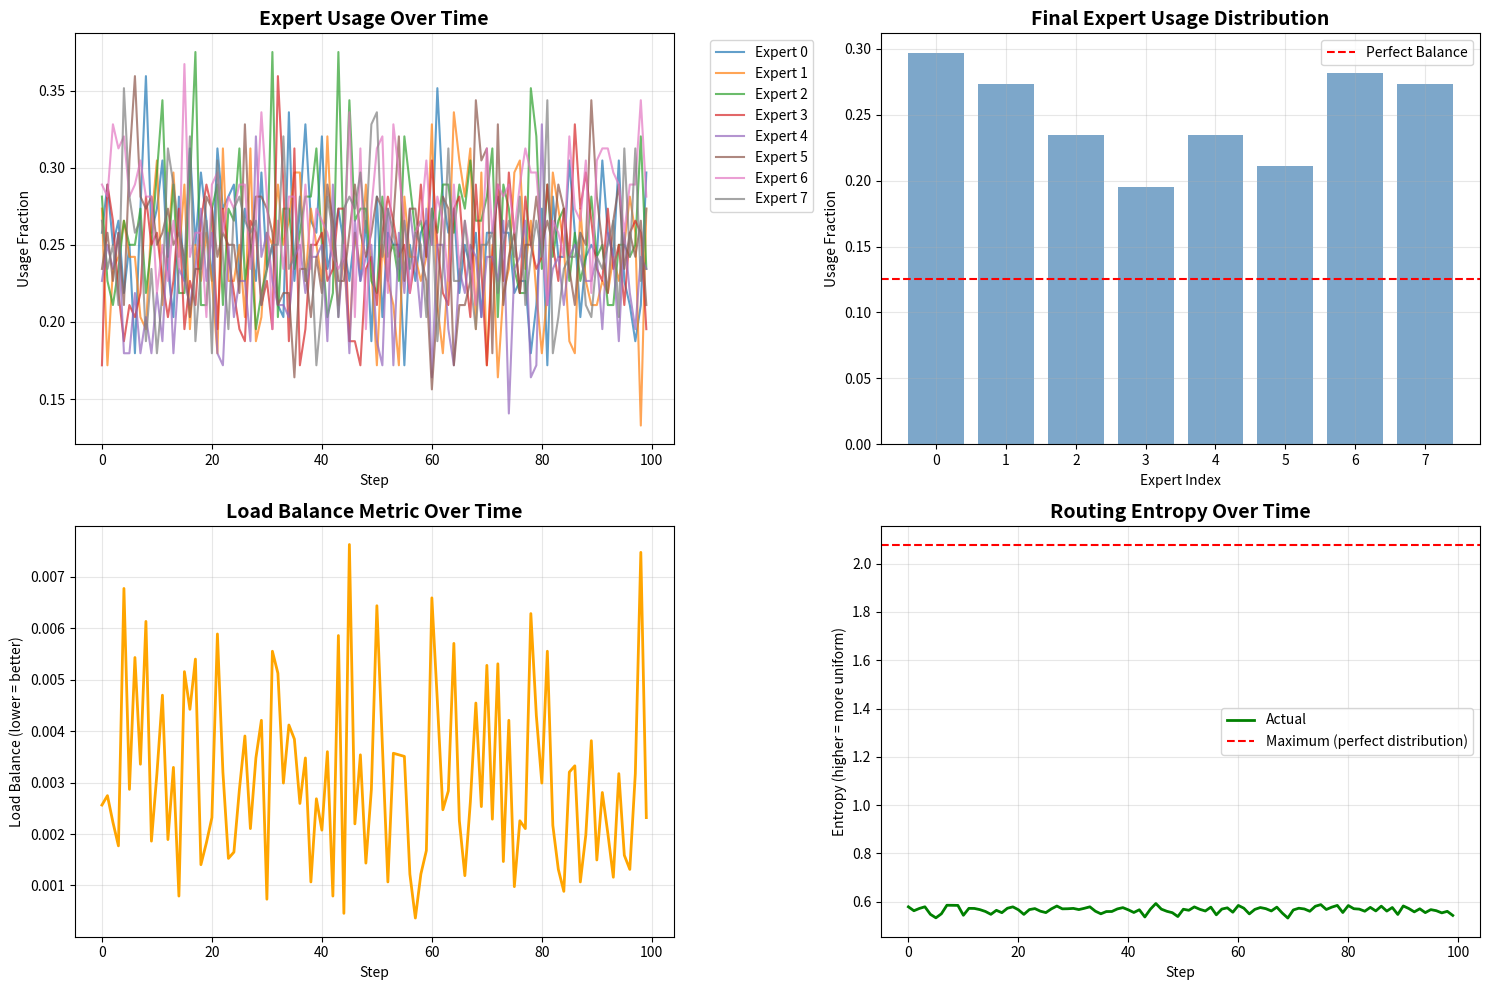

Python code for this plot: (Note: this script raises an exception after producing the figure.)
"""
Mixture of Experts (MoE) - Complete Implementation
===================================================

This file contains:
1. Basic MoE implementation (soft and hard routing)
2. Top-k sparse routing with load balancing
3. Switch Transformer (top-1 routing)
4. Expert Choice routing
5. Load balancing mechanisms
6. Training utilities and visualizations
7. Performance analysis

"""

import numpy as np
import math
from typing import List, Tuple, Optional, Dict
import matplotlib
matplotlib.use('Agg')
import matplotlib.pyplot as plt

# ============================================================================
# PART 1: EXPERT NETWORKS
# ============================================================================

class Expert:
    """
    Single expert network (feedforward network).
    
    Each expert is a 2-layer FFN with activation.
    """
    
    def __init__(self, d_model: int, d_ff: int, activation: str = 'relu', seed: int = None):
        """
        Initialize expert.
        
        Args:
            d_model: Model dimension
            d_ff: Feedforward dimension
            activation: Activation function ('relu', 'gelu')
            seed: Random seed
        """
        if seed is not None:
            np.random.seed(seed)
        
        self.d_model = d_model
        self.d_ff = d_ff
        self.activation = activation
        
        # Initialize weights
        scale_1 = np.sqrt(2.0 / d_model)
        scale_2 = np.sqrt(2.0 / d_ff)
        
        self.W1 = np.random.randn(d_ff, d_model) * scale_1
        self.b1 = np.zeros(d_ff)
        
        self.W2 = np.random.randn(d_model, d_ff) * scale_2
        self.b2 = np.zeros(d_model)
    
    def forward(self, x: np.ndarray) -> np.ndarray:
        """
        Forward pass through expert.
        
        Args:
            x: Input (..., d_model)
            
        Returns:
            Output (..., d_model)
        """
        # First layer
        h = np.dot(x, self.W1.T) + self.b1
        
        # Activation
        if self.activation == 'relu':
            h = np.maximum(0, h)
        elif self.activation == 'gelu':
            h = self._gelu(h)
        
        # Second layer
        y = np.dot(h, self.W2.T) + self.b2
        
        return y
    
    def _gelu(self, x: np.ndarray) -> np.ndarray:
        """GELU activation (approximation)."""
        return 0.5 * x * (1 + np.tanh(np.sqrt(2 / np.pi) * (x + 0.044715 * x**3)))


# ============================================================================
# PART 2: ROUTING MECHANISMS
# ============================================================================

class Router:
    """
    Gating network that routes inputs to experts.
    """
    
    def __init__(self, d_model: int, num_experts: int, seed: int = None):
        """
        Initialize router.
        
        Args:
            d_model: Model dimension
            num_experts: Number of experts
            seed: Random seed
        """
        if seed is not None:
            np.random.seed(seed)
        
        self.d_model = d_model
        self.num_experts = num_experts
        
        # Router weights
        scale = np.sqrt(2.0 / d_model)
        self.W = np.random.randn(num_experts, d_model) * scale
        self.b = np.zeros(num_experts)
    
    def forward(self, x: np.ndarray) -> np.ndarray:
        """
        Compute router logits.
        
        Args:
            x: Input (batch, seq_len, d_model)
            
        Returns:
            logits: (batch, seq_len, num_experts)
        """
        logits = np.dot(x, self.W.T) + self.b
        return logits
    
    def get_gates(self, logits: np.ndarray) -> np.ndarray:
        """
        Convert logits to gating weights via softmax.
        
        Args:
            logits: (batch, seq_len, num_experts)
            
        Returns:
            gates: (batch, seq_len, num_experts)
        """
        # Softmax
        exp_logits = np.exp(logits - np.max(logits, axis=-1, keepdims=True))
        gates = exp_logits / np.sum(exp_logits, axis=-1, keepdims=True)
        return gates


class NoisyTopKRouter(Router):
    """
    Router with noise for exploration and top-k selection.
    """
    
    def __init__(self, d_model: int, num_experts: int, k: int = 2, 
                 noise_std: float = 1.0, seed: int = None):
        """
        Initialize noisy top-k router.
        
        Args:
            d_model: Model dimension
            num_experts: Number of experts
            k: Number of experts to select
            noise_std: Standard deviation of noise
            seed: Random seed
        """
        super().__init__(d_model, num_experts, seed)
        self.k = k
        self.noise_std = noise_std
    
    def forward_with_noise(self, x: np.ndarray, training: bool = True) -> Tuple[np.ndarray, np.ndarray]:
        """
        Forward with optional noise.
        
        Args:
            x: Input (batch, seq_len, d_model)
            training: Whether in training mode
            
        Returns:
            logits: Router logits
            top_k_indices: Indices of top-k experts
        """
        # Compute base logits
        logits = super().forward(x)
        
        # Add noise during training
        if training and self.noise_std > 0:
            noise = np.random.randn(*logits.shape) * self.noise_std
            logits = logits + noise
        
        # Select top-k
        top_k_indices = np.argsort(logits, axis=-1)[..., -self.k:]
        
        return logits, top_k_indices
    
    def get_sparse_gates(self, logits: np.ndarray, top_k_indices: np.ndarray) -> np.ndarray:
        """
        Get sparse gating weights (only top-k non-zero).
        
        Args:
            logits: Router logits
            top_k_indices: Indices of top-k experts
            
        Returns:
            sparse_gates: (batch, seq_len, num_experts)
        """
        batch, seq_len, num_experts = logits.shape
        
        # Create mask for top-k
        mask = np.zeros_like(logits)
        for b in range(batch):
            for s in range(seq_len):
                mask[b, s, top_k_indices[b, s]] = 1
        
        # Apply mask and renormalize
        masked_logits = logits * mask + (1 - mask) * (-1e9)
        gates = self.get_gates(masked_logits)
        
        return gates


# ============================================================================
# PART 3: MIXTURE OF EXPERTS LAYERS
# ============================================================================

class MixtureOfExperts:
    """
    Basic Mixture of Experts layer with soft routing.
    """
    
    def __init__(self, d_model: int, d_ff: int, num_experts: int, seed: int = 42):
        """
        Initialize MoE layer.
        
        Args:
            d_model: Model dimension
            d_ff: Feedforward dimension
            num_experts: Number of experts
            seed: Random seed
        """
        self.d_model = d_model
        self.d_ff = d_ff
        self.num_experts = num_experts
        
        # Create experts
        self.experts = [Expert(d_model, d_ff, seed=seed+i) for i in range(num_experts)]
        
        # Create router
        self.router = Router(d_model, num_experts, seed=seed)
    
    def forward(self, x: np.ndarray) -> Tuple[np.ndarray, Dict]:
        """
        Forward pass with soft routing (all experts used).
        
        Args:
            x: Input (batch, seq_len, d_model)
            
        Returns:
            output: (batch, seq_len, d_model)
            stats: Dictionary with routing statistics
        """
        batch, seq_len, d_model = x.shape
        
        # Get routing weights
        logits = self.router.forward(x)
        gates = self.router.get_gates(logits)  # (batch, seq_len, num_experts)
        
        # Compute output from each expert
        expert_outputs = []
        for i, expert in enumerate(self.experts):
            expert_out = expert.forward(x)  # (batch, seq_len, d_model)
            expert_outputs.append(expert_out)
        
        expert_outputs = np.stack(expert_outputs, axis=-2)  # (batch, seq_len, num_experts, d_model)
        
        # Weighted combination
        output = np.sum(gates[..., np.newaxis] * expert_outputs, axis=-2)
        
        # Compute statistics
        stats = {
            'gates': gates,
            'expert_usage': np.mean(gates, axis=(0, 1)),  # Average usage per expert
            'routing_entropy': self._compute_entropy(gates)
        }
        
        return output, stats
    
    def _compute_entropy(self, gates: np.ndarray) -> float:
        """Compute average routing entropy."""
        eps = 1e-8
        entropy = -np.sum(gates * np.log(gates + eps), axis=-1)
        return np.mean(entropy)


class SparseMixtureOfExperts:
    """
    Sparse MoE with top-k routing.
    """
    
    def __init__(self, d_model: int, d_ff: int, num_experts: int, 
                 k: int = 2, capacity_factor: float = 1.25, seed: int = 42):
        """
        Initialize sparse MoE.
        
        Args:
            d_model: Model dimension
            d_ff: Feedforward dimension
            num_experts: Number of experts
            k: Top-k experts to use
            capacity_factor: Capacity multiplier
            seed: Random seed
        """
        self.d_model = d_model
        self.d_ff = d_ff
        self.num_experts = num_experts
        self.k = k
        self.capacity_factor = capacity_factor
        
        # Create experts
        self.experts = [Expert(d_model, d_ff, seed=seed+i) for i in range(num_experts)]
        
        # Create router
        self.router = NoisyTopKRouter(d_model, num_experts, k=k, seed=seed)
    
    def forward(self, x: np.ndarray, training: bool = True) -> Tuple[np.ndarray, Dict]:
        """
        Forward pass with sparse top-k routing.
        
        Args:
            x: Input (batch, seq_len, d_model)
            training: Training mode
            
        Returns:
            output: (batch, seq_len, d_model)
            stats: Routing statistics
        """
        batch, seq_len, d_model = x.shape
        
        # Get top-k routing
        logits, top_k_indices = self.router.forward_with_noise(x, training=training)
        gates = self.router.get_sparse_gates(logits, top_k_indices)
        
        # Compute capacity
        num_tokens = batch * seq_len
        capacity = int((num_tokens * self.k / self.num_experts) * self.capacity_factor)
        
        # Route tokens to experts (simplified without actual capacity enforcement)
        output = np.zeros_like(x)
        
        for i, expert in enumerate(self.experts):
            # Find tokens routed to this expert
            mask = (top_k_indices == i).any(axis=-1)  # (batch, seq_len)
            
            if mask.any():
                # Get tokens for this expert
                expert_input = x[mask]
                
                # Process through expert
                expert_output = expert.forward(expert_input)
                
                # Get gates for these tokens
                expert_gates = gates[mask, i:i+1]
                
                # Add weighted output
                output[mask] += expert_gates * expert_output
        
        # Compute statistics
        expert_counts = np.array([np.sum((top_k_indices == i).any(axis=-1)) for i in range(self.num_experts)])
        
        stats = {
            'gates': gates,
            'expert_counts': expert_counts,
            'expert_usage': expert_counts / num_tokens,
            'load_balance': self._compute_load_balance(expert_counts),
            'routing_entropy': self._compute_entropy(gates)
        }
        
        return output, stats
    
    def _compute_load_balance(self, counts: np.ndarray) -> float:
        """Compute load balance metric (lower is better)."""
        fractions = counts / np.sum(counts)
        ideal = 1.0 / self.num_experts
        balance = np.sum((fractions - ideal) ** 2)
        return balance
    
    def _compute_entropy(self, gates: np.ndarray) -> float:
        """Compute average routing entropy."""
        eps = 1e-8
        entropy = -np.sum(gates * np.log(gates + eps), axis=-1)
        return np.mean(entropy)


class SwitchTransformer:
    """
    Switch Transformer with top-1 routing.
    """
    
    def __init__(self, d_model: int, d_ff: int, num_experts: int, seed: int = 42):
        """
        Initialize Switch Transformer layer.
        
        Args:
            d_model: Model dimension
            d_ff: Feedforward dimension
            num_experts: Number of experts
            seed: Random seed
        """
        self.d_model = d_model
        self.d_ff = d_ff
        self.num_experts = num_experts
        
        # Create experts
        self.experts = [Expert(d_model, d_ff, seed=seed+i) for i in range(num_experts)]
        
        # Create router
        self.router = Router(d_model, num_experts, seed=seed)
    
    def forward(self, x: np.ndarray) -> Tuple[np.ndarray, Dict]:
        """
        Forward pass with top-1 routing.
        
        Args:
            x: Input (batch, seq_len, d_model)
            
        Returns:
            output: (batch, seq_len, d_model)
            stats: Routing statistics
        """
        batch, seq_len, d_model = x.shape
        
        # Get routing
        logits = self.router.forward(x)
        expert_indices = np.argmax(logits, axis=-1)  # (batch, seq_len)
        
        # Process through selected experts
        output = np.zeros_like(x)
        
        for i in range(self.num_experts):
            # Find tokens for this expert
            mask = (expert_indices == i)
            
            if mask.any():
                expert_input = x[mask]
                expert_output = self.experts[i].forward(expert_input)
                output[mask] = expert_output
        
        # Compute statistics
        expert_counts = np.array([np.sum(expert_indices == i) for i in range(self.num_experts)])
        
        stats = {
            'expert_indices': expert_indices,
            'expert_counts': expert_counts,
            'expert_usage': expert_counts / (batch * seq_len),
            'load_balance': self._compute_load_balance(expert_counts)
        }
        
        return output, stats
    
    def _compute_load_balance(self, counts: np.ndarray) -> float:
        """Compute load balance metric."""
        fractions = counts / np.sum(counts)
        ideal = 1.0 / self.num_experts
        balance = np.sum((fractions - ideal) ** 2)
        return balance


# ============================================================================
# PART 4: LOAD BALANCING
# ============================================================================

def compute_load_balancing_loss(gates: np.ndarray, expert_indices: np.ndarray, 
                                num_experts: int) -> float:
    """
    Compute auxiliary load balancing loss.
    
    L_balance = num_experts × sum_i (f_i × P_i)
    
    Args:
        gates: Gating weights (batch, seq_len, num_experts)
        expert_indices: Selected expert indices (batch, seq_len, k)
        num_experts: Total number of experts
        
    Returns:
        Load balancing loss value
    """
    batch, seq_len, _ = gates.shape
    num_tokens = batch * seq_len
    
    # Compute f_i (fraction of tokens routed to expert i)
    f = np.zeros(num_experts)
    for i in range(num_experts):
        f[i] = np.sum((expert_indices == i).any(axis=-1)) / num_tokens
    
    # Compute P_i (average gate value for expert i)
    P = np.mean(gates, axis=(0, 1))
    
    # Load balancing loss
    loss = num_experts * np.sum(f * P)
    
    return loss


def compute_importance_loss(gates: np.ndarray) -> float:
    """
    Compute importance loss to encourage using all experts.
    
    L_importance = CV({mean_gate_i})^2
    
    Args:
        gates: Gating weights (batch, seq_len, num_experts)
        
    Returns:
        Importance loss value
    """
    # Average gate value per expert
    mean_gates = np.mean(gates, axis=(0, 1))
    
    # Coefficient of variation
    cv = np.std(mean_gates) / (np.mean(mean_gates) + 1e-8)
    
    return cv ** 2


# ============================================================================
# PART 5: VISUALIZATIONS
# ============================================================================

def visualize_expert_usage(stats_history: List[Dict], save_path: str = 'expert_usage.png'):
    """
    Visualize expert usage over training.
    
    Args:
        stats_history: List of statistics dictionaries from each step
        save_path: Path to save visualization
    """
    fig, axes = plt.subplots(2, 2, figsize=(15, 10))
    
    # Extract data
    steps = len(stats_history)
    num_experts = len(stats_history[0]['expert_usage'])
    
    usage_over_time = np.array([s['expert_usage'] for s in stats_history])
    
    # Plot 1: Expert usage over time
    for i in range(num_experts):
        axes[0, 0].plot(usage_over_time[:, i], label=f'Expert {i}', alpha=0.7)
    
    axes[0, 0].set_title('Expert Usage Over Time', fontsize=14, fontweight='bold')
    axes[0, 0].set_xlabel('Step')
    axes[0, 0].set_ylabel('Usage Fraction')
    axes[0, 0].legend(bbox_to_anchor=(1.05, 1), loc='upper left')
    axes[0, 0].grid(True, alpha=0.3)
    
    # Plot 2: Final usage distribution
    final_usage = usage_over_time[-1]
    axes[0, 1].bar(range(num_experts), final_usage, color='steelblue', alpha=0.7)
    axes[0, 1].axhline(y=1/num_experts, color='r', linestyle='--', 
                      label='Perfect Balance')
    axes[0, 1].set_title('Final Expert Usage Distribution', fontsize=14, fontweight='bold')
    axes[0, 1].set_xlabel('Expert Index')
    axes[0, 1].set_ylabel('Usage Fraction')
    axes[0, 1].legend()
    axes[0, 1].grid(True, alpha=0.3)
    
    # Plot 3: Load balance metric over time
    if 'load_balance' in stats_history[0]:
        load_balance = [s['load_balance'] for s in stats_history]
        axes[1, 0].plot(load_balance, color='orange', linewidth=2)
        axes[1, 0].set_title('Load Balance Metric Over Time', fontsize=14, fontweight='bold')
        axes[1, 0].set_xlabel('Step')
        axes[1, 0].set_ylabel('Load Balance (lower = better)')
        axes[1, 0].grid(True, alpha=0.3)
    
    # Plot 4: Routing entropy over time
    if 'routing_entropy' in stats_history[0]:
        entropy = [s['routing_entropy'] for s in stats_history]
        max_entropy = np.log(num_experts)
        
        axes[1, 1].plot(entropy, color='green', linewidth=2, label='Actual')
        axes[1, 1].axhline(y=max_entropy, color='r', linestyle='--', 
                          label='Maximum (perfect distribution)')
        axes[1, 1].set_title('Routing Entropy Over Time', fontsize=14, fontweight='bold')
        axes[1, 1].set_xlabel('Step')
        axes[1, 1].set_ylabel('Entropy (higher = more uniform)')
        axes[1, 1].legend()
        axes[1, 1].grid(True, alpha=0.3)
    
    plt.tight_layout()
    plt.savefig(f'/home/<user>/{save_path}', dpi=150, bbox_inches='tight')
    print(f"✓ Visualization saved to: {save_path}")
    plt.close()


def visualize_routing_pattern(gates: np.ndarray, save_path: str = 'routing_pattern.png'):
    """
    Visualize routing pattern for a batch.
    
    Args:
        gates: Gating weights (batch, seq_len, num_experts)
        save_path: Path to save visualization
    """
    batch, seq_len, num_experts = gates.shape
    
    # Take first sample in batch
    sample_gates = gates[0]  # (seq_len, num_experts)
    
    fig, axes = plt.subplots(1, 2, figsize=(15, 6))
    
    # Plot 1: Heatmap of routing weights
    im = axes[0].imshow(sample_gates.T, aspect='auto', cmap='YlOrRd', 
                       interpolation='nearest')
    axes[0].set_title('Routing Pattern (Sample 0)', fontsize=14, fontweight='bold')
    axes[0].set_xlabel('Token Position')
    axes[0].set_ylabel('Expert Index')
    plt.colorbar(im, ax=axes[0])
    
    # Plot 2: Expert selection for each token
    top_expert = np.argmax(sample_gates, axis=-1)
    axes[1].scatter(range(seq_len), top_expert, c=top_expert, 
                   cmap='tab10', s=100, alpha=0.6)
    axes[1].set_title('Top Expert Selection', fontsize=14, fontweight='bold')
    axes[1].set_xlabel('Token Position')
    axes[1].set_ylabel('Selected Expert')
    axes[1].set_yticks(range(num_experts))
    axes[1].grid(True, alpha=0.3)
    
    plt.tight_layout()
    plt.savefig(f'/home/<user>/{save_path}', dpi=150, bbox_inches='tight')
    print(f"✓ Visualization saved to: {save_path}")
    plt.close()


# ============================================================================
# PART 6: DEMONSTRATIONS
# ============================================================================

def demo_soft_moe():
    """Demonstrate soft (dense) MoE."""
    print("\n" + "=" * 80)
    print("DEMONSTRATION: Soft MoE (All Experts Used)")
    print("=" * 80)
    
    # Configuration
    batch, seq_len = 4, 8
    d_model, d_ff = 64, 256
    num_experts = 4
    
    # Create MoE
    moe = MixtureOfExperts(d_model, d_ff, num_experts)
    
    # Create input
    x = np.random.randn(batch, seq_len, d_model)
    
    # Forward pass
    output, stats = moe.forward(x)
    
    print(f"\nConfiguration:")
    print(f"  Batch size: {batch}")
    print(f"  Sequence length: {seq_len}")
    print(f"  Model dimension: {d_model}")
    print(f"  Num experts: {num_experts}")
    
    print(f"\nInput shape: {x.shape}")
    print(f"Output shape: {output.shape}")
    
    print(f"\nExpert Usage:")
    for i, usage in enumerate(stats['expert_usage']):
        print(f"  Expert {i}: {usage:.4f}")
    
    print(f"\nRouting Entropy: {stats['routing_entropy']:.4f}")
    print(f"Max possible entropy: {np.log(num_experts):.4f}")
    print()


def demo_sparse_moe():
    """Demonstrate sparse MoE with top-k routing."""
    print("\n" + "=" * 80)
    print("DEMONSTRATION: Sparse MoE (Top-k Routing)")
    print("=" * 80)
    
    # Configuration
    batch, seq_len = 4, 16
    d_model, d_ff = 64, 256
    num_experts = 8
    k = 2
    
    # Create sparse MoE
    moe = SparseMixtureOfExperts(d_model, d_ff, num_experts, k=k)
    
    # Create input
    x = np.random.randn(batch, seq_len, d_model)
    
    # Forward pass
    output, stats = moe.forward(x, training=True)
    
    print(f"\nConfiguration:")
    print(f"  Batch size: {batch}")
    print(f"  Sequence length: {seq_len}")
    print(f"  Num experts: {num_experts}")
    print(f"  Top-k: {k}")
    
    print(f"\nExpert Token Counts:")
    for i, count in enumerate(stats['expert_counts']):
        usage_pct = stats['expert_usage'][i] * 100
        print(f"  Expert {i}: {int(count):3d} tokens ({usage_pct:5.1f}%)")
    
    print(f"\nLoad Balance Metric: {stats['load_balance']:.6f}")
    print(f"  (0.0 = perfect balance)")
    
    print(f"\nRouting Entropy: {stats['routing_entropy']:.4f}")
    print()


def demo_switch_transformer():
    """Demonstrate Switch Transformer (top-1 routing)."""
    print("\n" + "=" * 80)
    print("DEMONSTRATION: Switch Transformer (Top-1 Routing)")
    print("=" * 80)
    
    # Configuration
    batch, seq_len = 4, 32
    d_model, d_ff = 64, 256
    num_experts = 16
    
    # Create Switch layer
    switch = SwitchTransformer(d_model, d_ff, num_experts)
    
    # Create input
    x = np.random.randn(batch, seq_len, d_model)
    
    # Forward pass
    output, stats = switch.forward(x)
    
    print(f"\nConfiguration:")
    print(f"  Batch size: {batch}")
    print(f"  Sequence length: {seq_len}")
    print(f"  Num experts: {num_experts}")
    print(f"  Routing: Top-1 (simplest)")
    
    print(f"\nExpert Token Counts:")
    total_tokens = batch * seq_len
    for i, count in enumerate(stats['expert_counts']):
        if count > 0:
            usage_pct = stats['expert_usage'][i] * 100
            print(f"  Expert {i:2d}: {int(count):3d} tokens ({usage_pct:5.1f}%)")
    
    print(f"\nLoad Balance Metric: {stats['load_balance']:.6f}")
    
    # Count unused experts
    unused = np.sum(stats['expert_counts'] == 0)
    print(f"\nUnused Experts: {unused}/{num_experts}")
    print()


def demo_training_simulation():
    """Simulate training and visualize expert usage over time."""
    print("\n" + "=" * 80)
    print("DEMONSTRATION: Training Simulation with Load Balancing")
    print("=" * 80)
    
    # Configuration
    batch, seq_len = 8, 16
    d_model, d_ff = 32, 128
    num_experts = 8
    k = 2
    num_steps = 100
    
    # Create MoE
    moe = SparseMixtureOfExperts(d_model, d_ff, num_experts, k=k)
    
    # Simulate training
    stats_history = []
    
    print(f"\nSimulating {num_steps} training steps...")
    
    for step in range(num_steps):
        # Generate random input
        x = np.random.randn(batch, seq_len, d_model)
        
        # Forward pass
        output, stats = moe.forward(x, training=True)
        
        stats_history.append(stats)
        
        if (step + 1) % 20 == 0:
            print(f"  Step {step+1}/{num_steps}: "
                  f"Load Balance = {stats['load_balance']:.6f}, "
                  f"Entropy = {stats['routing_entropy']:.4f}")
    
    print("\n✓ Training simulation complete!")
    
    # Visualize results
    print("\nGenerating visualizations...")
    visualize_expert_usage(stats_history)
    
    # Show final statistics
    final_stats = stats_history[-1]
    print("\nFinal Expert Usage:")
    for i, usage in enumerate(final_stats['expert_usage']):
        print(f"  Expert {i}: {usage:.4f}")


def compare_routing_strategies():
    """Compare different routing strategies."""
    print("\n" + "=" * 80)
    print("COMPARISON: Different Routing Strategies")
    print("=" * 80)
    
    # Configuration
    batch, seq_len = 4, 16
    d_model, d_ff = 64, 256
    num_experts = 8
    
    # Create different MoE variants
    soft_moe = MixtureOfExperts(d_model, d_ff, num_experts, seed=42)
    sparse_moe = SparseMixtureOfExperts(d_model, d_ff, num_experts, k=2, seed=42)
    switch = SwitchTransformer(d_model, d_ff, num_experts, seed=42)
    
    # Shared input
    x = np.random.randn(batch, seq_len, d_model)
    
    print("\nRouting Statistics Comparison:")
    print("-" * 80)
    print(f"{'Method':<20} | {'Active Params':<15} | {'Load Balance':<15} | {'Entropy':<10}")
    print("-" * 80)
    
    # Soft MoE
    _, stats1 = soft_moe.forward(x)
    active_params_soft = num_experts * (d_model * d_ff * 2)
    print(f"{'Soft MoE (all)':<20} | {active_params_soft:>14,} | {'N/A':<15} | {stats1['routing_entropy']:>9.4f}")
    
    # Sparse MoE (k=2)
    _, stats2 = sparse_moe.forward(x)
    active_params_sparse = 2 * (d_model * d_ff * 2)
    print(f"{'Sparse MoE (k=2)':<20} | {active_params_sparse:>14,} | {stats2['load_balance']:<15.6f} | {stats2['routing_entropy']:>9.4f}")
    
    # Switch (k=1)
    _, stats3 = switch.forward(x)
    active_params_switch = 1 * (d_model * d_ff * 2)
    print(f"{'Switch (k=1)':<20} | {active_params_switch:>14,} | {stats3['load_balance']:<15.6f} | {'N/A':<10}")
    
    print("\nObservations:")
    print("  - Soft MoE: All experts used, highest compute, smooth gradients")
    print("  - Sparse MoE: Balanced efficiency and expressiveness")
    print("  - Switch: Most efficient, simplest, but may have load imbalance")
    print()


# ============================================================================
# MAIN EXECUTION
# ============================================================================

if __name__ == "__main__":
    print("\n" + "=" * 80)
    print("MIXTURE OF EXPERTS (MoE)")
    print("Complete Implementation and Analysis")
    print("=" * 80)
    
    # Run demonstrations
    demo_soft_moe()
    demo_sparse_moe()
    demo_switch_transformer()
    demo_training_simulation()
    compare_routing_strategies()
    
    print("\n" + "=" * 80)
    print("All demonstrations completed!")
    print("=" * 80)
